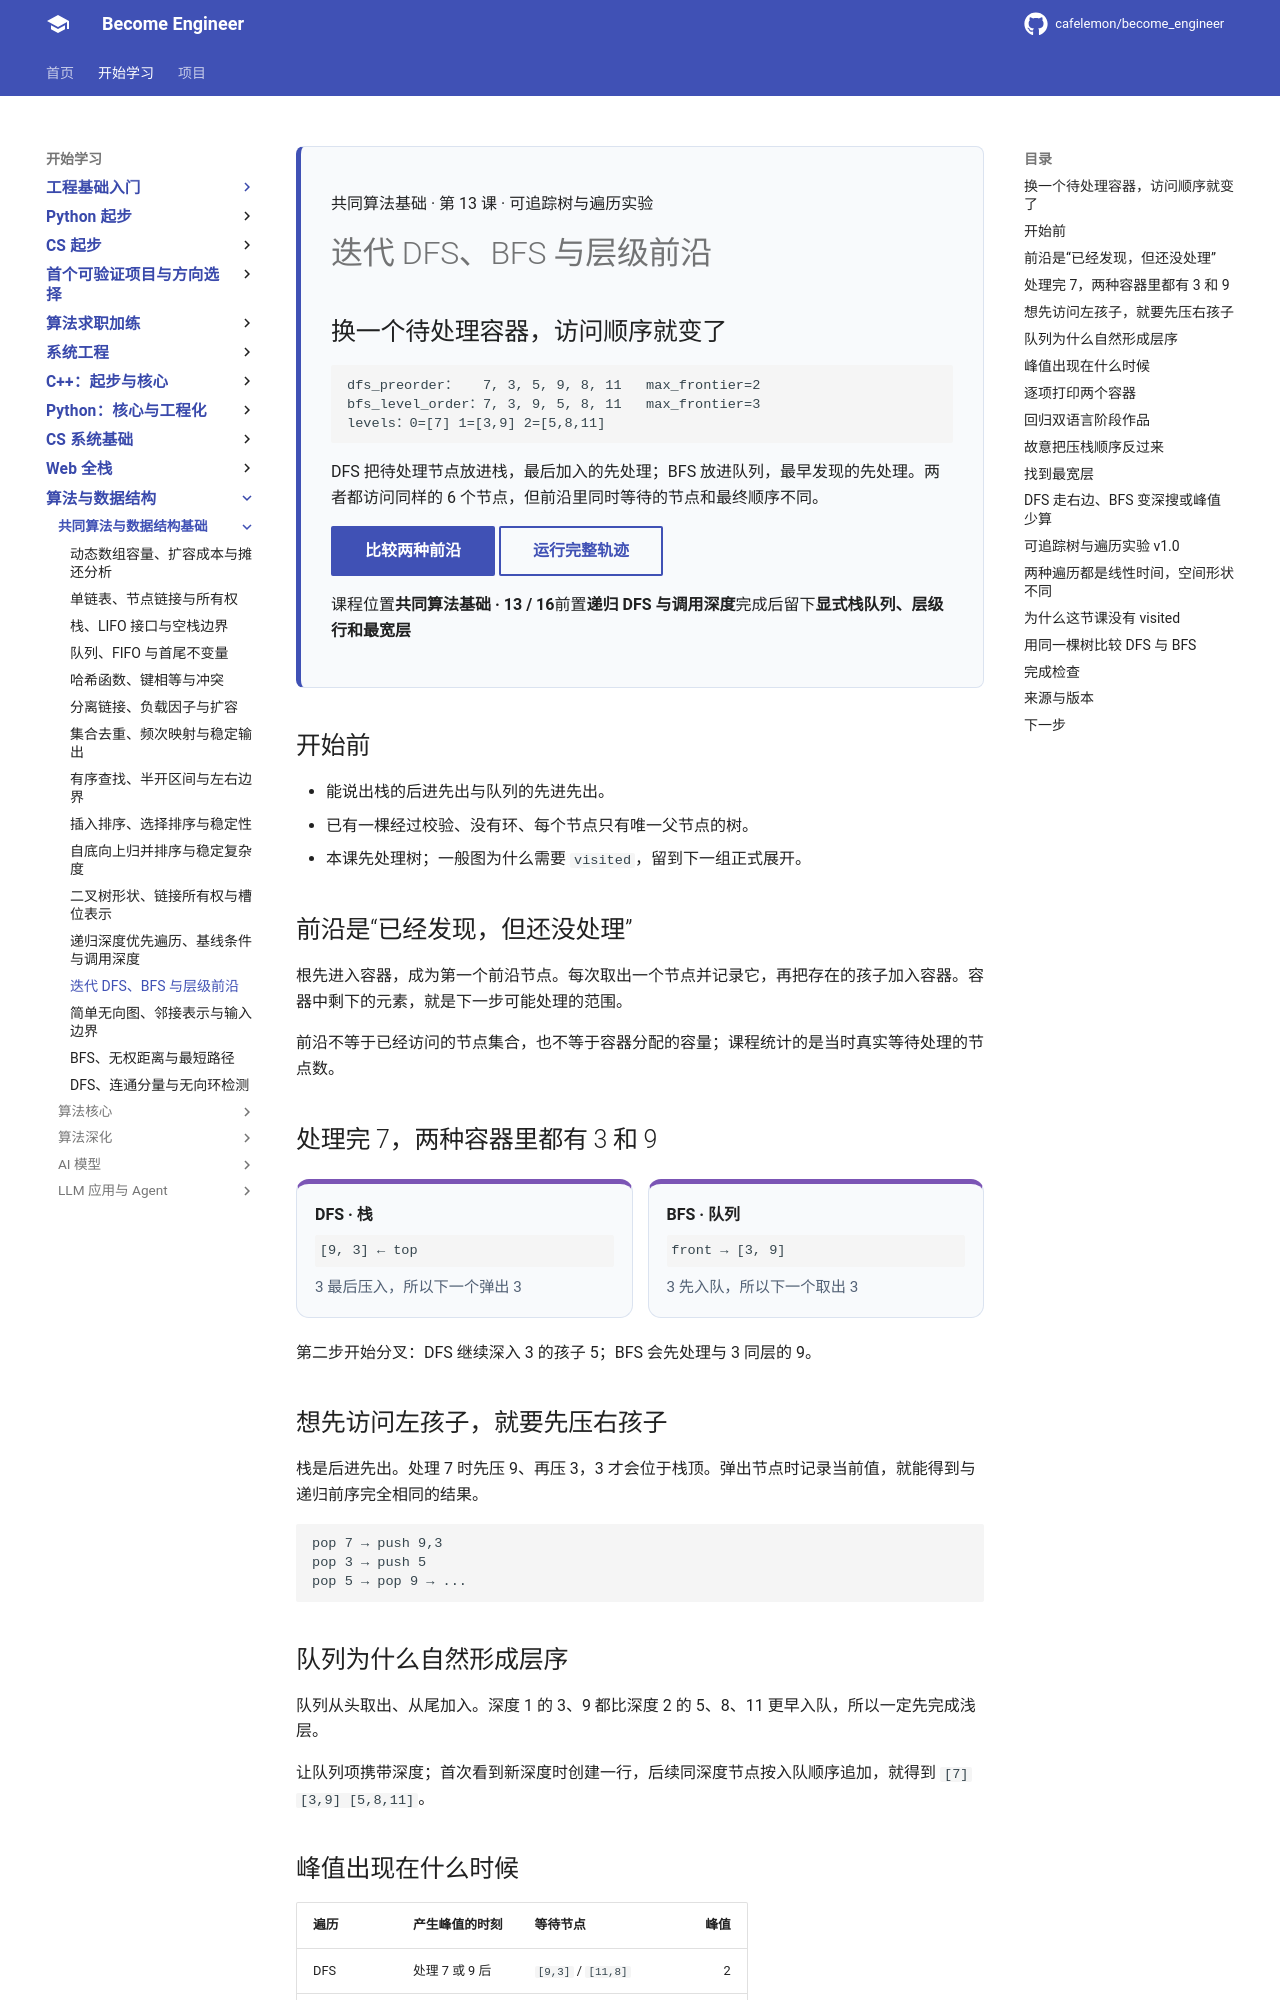

repository: cafelemon/become_engineer · page: learning-paths/cs-core/17-iterative-dfs-bfs-frontier-levels/index.html · generator: mkdocs

<div class="be-tutor-mount" data-tutor-lesson="cs-core-17" aria-hidden="true"></div>

<section id="overview-frontier-output" class="be-page-hero be-lesson-hero" data-learning-context="overview-frontier-output" data-context-type="overview" markdown="1">

<span class="be-lesson-kicker">共同算法基础 · 第 13 课 · 可追踪树与遍历实验</span>

# 迭代 DFS、BFS 与层级前沿

## 换一个待处理容器，访问顺序就变了

```text
dfs_preorder：   7, 3, 5, 9, 8, 11   max_frontier=2
bfs_level_order：7, 3, 9, 5, 8, 11   max_frontier=3
levels：0=[7] 1=[3,9] 2=[5,8,11]
```

DFS 把待处理节点放进栈，最后加入的先处理；BFS 放进队列，最早发现的先处理。两者都访问同样的 6 个节点，但前沿里同时等待的节点和最终顺序不同。

[比较两种前沿](#example-stack-queue){ .md-button .md-button--primary }
[运行完整轨迹](#reproduce-frontier-trace){ .md-button }

<div class="be-lesson-facts" markdown="1"><span>课程位置<strong>共同算法基础 · 13 / 16</strong></span><span>前置<strong>递归 DFS 与调用深度</strong></span><span>完成后留下<strong>显式栈队列、层级行和最宽层</strong></span></div>

</section>

## 开始前

- 能说出栈的后进先出与队列的先进先出。
- 已有一棵经过校验、没有环、每个节点只有唯一父节点的树。
- 本课先处理树；一般图为什么需要 `visited`，留到下一组正式展开。

<section id="concept-frontier" data-learning-context="concept-frontier" data-context-type="concept" markdown="1">

## 前沿是“已经发现，但还没处理”

根先进入容器，成为第一个前沿节点。每次取出一个节点并记录它，再把存在的孩子加入容器。容器中剩下的元素，就是下一步可能处理的范围。

前沿不等于已经访问的节点集合，也不等于容器分配的容量；课程统计的是当时真实等待处理的节点数。

</section>

<section id="example-stack-queue" data-learning-context="example-stack-queue" data-context-type="example" markdown="1">

## 处理完 7，两种容器里都有 3 和 9

<div class="be-frontier-compare">
  <div><strong>DFS · 栈</strong><code>[9, 3] ← top</code><span>3 最后压入，所以下一个弹出 3</span></div>
  <div><strong>BFS · 队列</strong><code>front → [3, 9]</code><span>3 先入队，所以下一个取出 3</span></div>
</div>

第二步开始分叉：DFS 继续深入 3 的孩子 5；BFS 会先处理与 3 同层的 9。

</section>

<section id="concept-dfs-push-order" data-learning-context="concept-dfs-push-order" data-context-type="concept" markdown="1">

## 想先访问左孩子，就要先压右孩子

栈是后进先出。处理 7 时先压 9、再压 3，3 才会位于栈顶。弹出节点时记录当前值，就能得到与递归前序完全相同的结果。

```text
pop 7 → push 9,3
pop 3 → push 5
pop 5 → pop 9 → ...
```

</section>

<section id="concept-bfs-levels" data-learning-context="concept-bfs-levels" data-context-type="concept" markdown="1">

## 队列为什么自然形成层序

队列从头取出、从尾加入。深度 1 的 3、9 都比深度 2 的 5、8、11 更早入队，所以一定先完成浅层。

让队列项携带深度；首次看到新深度时创建一行，后续同深度节点按入队顺序追加，就得到 `[7] [3,9] [5,8,11]`。

</section>

<section id="example-frontier-trace" data-learning-context="example-frontier-trace" data-context-type="example" markdown="1">
